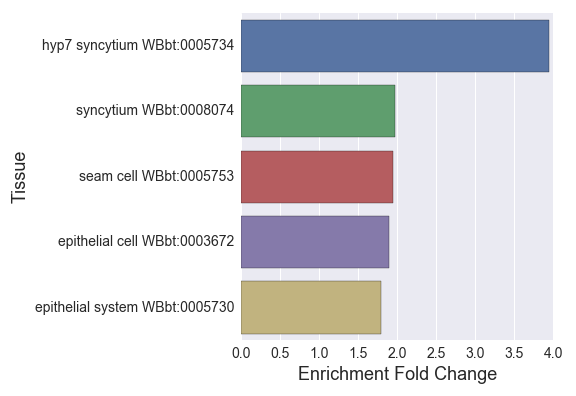

The file beside this chart, header and first rows:
#hypodermis_embryo_enriched_
, Tissue, Expected, Observed, Fold Change, Q value, Enrichment Fold Change
0, epithelial system WBbt:0005730, 63.14, 113.0, 1.79, 1.4071477679396013e-12, 1.79
1, epithelial cell WBbt:0003672, 39.08, 74.0, 1.893, 4.758888562276967e-08, 1.893
2, hyp7 syncytium WBbt:0005734, 5.578, 22.0, 3.944, 1.3179414917764786e-07, 3.944
3, seam cell WBbt:0005753, 20, 39.0, 1.95, 0.0002453, 1.95
4, syncytium WBbt:0008074, 17.23, 34.0, 1.974, 0.0005651, 1.974
